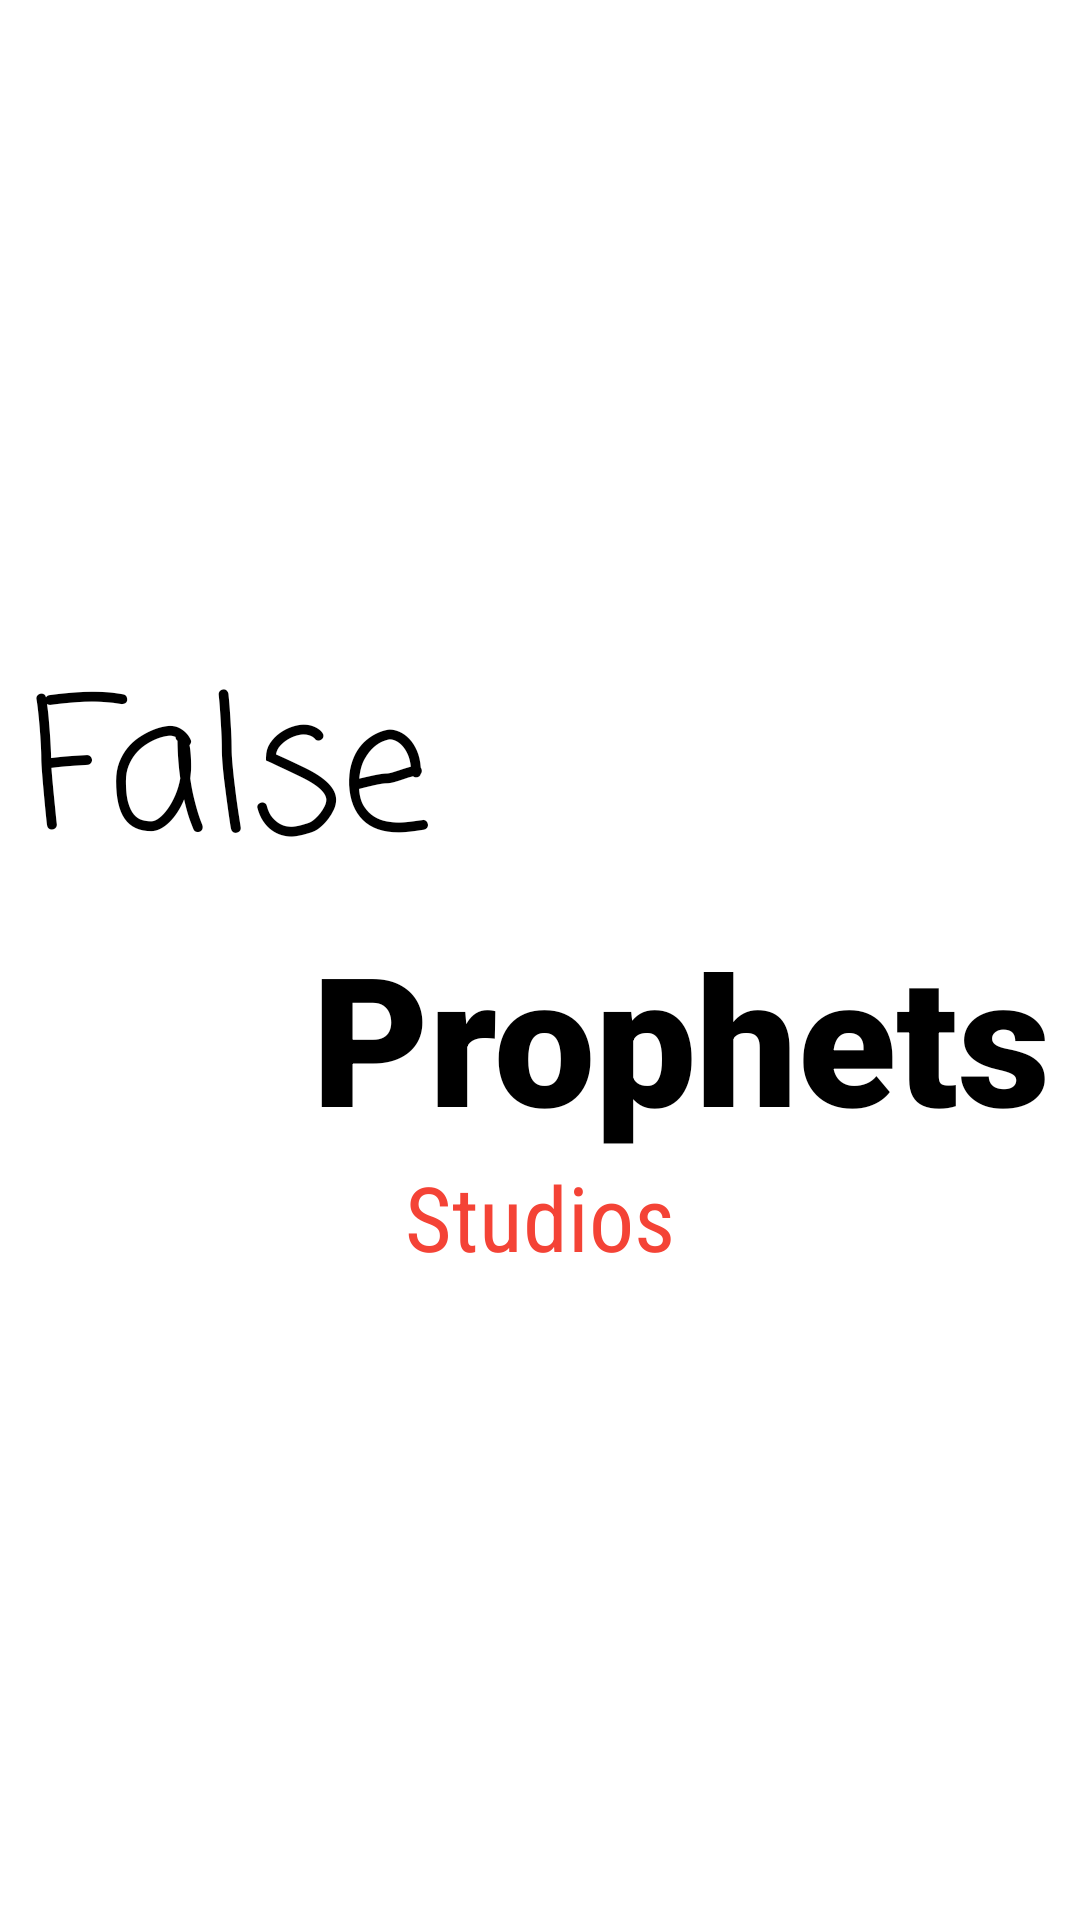

This screen was rendered from an Android layout file. Write that file and the resources it references.
<!-- AndroidManifest.xml: application theme Theme.Comp4220project -->
<!-- res/layout/activity_main.xml -->
<?xml version="1.0" encoding="utf-8"?>
<LinearLayout xmlns:android="http://schemas.android.com/apk/res/android"
    xmlns:app="http://schemas.android.com/apk/res-auto"
    xmlns:tools="http://schemas.android.com/tools"
    android:layout_width="match_parent"
    android:layout_height="match_parent"
    android:gravity="center"
    android:orientation="vertical"
    android:paddingLeft="10dp"
    android:paddingRight="10dp"
    tools:context=".MainActivity">

    <TextView
        android:id="@+id/fal"
        android:layout_width="wrap_content"
        android:layout_height="wrap_content"
        android:layout_gravity="left"
        android:fontFamily="casual"
        android:text="False"
        android:textColor="@color/black"
        android:textSize="60dp" />

    <TextView
        android:id="@+id/prophets"
        android:layout_width="wrap_content"
        android:layout_height="wrap_content"
        android:layout_gravity="right"
        android:fontFamily="sans-serif-black"
        android:text="Prophets"
        android:textColor="@color/black"
        android:textSize="60dp" />

    <TextView
        android:id="@+id/studios"
        android:layout_width="wrap_content"
        android:layout_height="wrap_content"
        android:layout_gravity="center"
        android:fontFamily="sans-serif-condensed"
        android:text="Studios"
        android:textColor="#F44336"
        android:textSize="30dp" />

</LinearLayout>
<!-- resources referenced by this layout -->
<resources>
  <color name="black">#FF000000</color>
  <style name="Theme.Comp4220project" parent="Theme.MaterialComponents.DayNight.DarkActionBar">
          
          <item name="colorPrimary">@color/purple_500</item>
          <item name="colorPrimaryVariant">@color/purple_700</item>
          <item name="colorOnPrimary">@color/white</item>
          
          <item name="colorSecondary">@color/teal_200</item>
          <item name="colorSecondaryVariant">@color/teal_700</item>
          <item name="colorOnSecondary">@color/black</item>
          
          <item name="android:statusBarColor">?attr/colorPrimaryVariant</item>
          
      </style>
  <color name="purple_500">#FF6200EE</color>
  <color name="purple_700">#FF3700B3</color>
  <color name="white">#FFFFFFFF</color>
  <color name="teal_200">#FF03DAC5</color>
  <color name="teal_700">#FF018786</color>
</resources>
